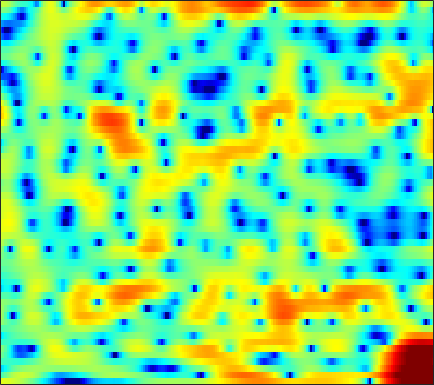

Data behind this chart, as committed beside it:
4.0064, 3.9403, 3.8064, 3.6528, 3.5156, 3.2971, 3.0526, 2.8115, 2.4674, 2.0702, 1.6143, 1.2332, 0.67446, 0.027489, -0.48678, -1.2302, -2.0594, -2.7578, -3.6797, -4.6719, -5.8176, -6.6457, -7.8218, -9.1081
-2.583, -1.864, -0.8258, 0.1484, 0.7941, 1.532, 2.107, 2.446, 2.776, 2.967, 3.031, 2.999, 2.849, 2.577, 2.296, 1.827, 1.231, 0.7035, -0.09882, -1.033, -2.097, -2.97, -4.254, -5.591
-7.164, -6.174, -4.822, -3.599, -2.798, -1.891, -1.146, -0.6828, -0.1785, 0.2279, 0.5399, 0.7277, 0.9095, 1.041, 1.105, 1.149, 1.148, 1.128, 1.064, 0.9779, 0.8721, 0.7841, 0.6747, 0.5621
-2.478, -2.607, -2.763, -2.922, -3.025, -3.169, -3.285, -3.34, -3.398, -3.355, -3.199, -3.011, -2.671, -2.257, -1.895, -1.377, -0.8367, -0.4366, 0.08272, 0.5653, 1.004, 1.318, 1.674, 1.997
-0.4876, -1.207, -2.294, -3.628, -4.759, -6.518, -8.434, -9.853, -11.35, -11.92, -11.59, -11.03, -10.06, -8.917, -7.849, -6.31, -4.631, -3.375, -1.789, -0.3888, 0.8331, 1.597, 2.464, 3.14
0.4318, -0.3258, -1.524, -3.037, -4.437, -6.636, -9.292, -11.32, -13.09, -13.02, -12.37, -12.31, -13.4, -16.27, -18.8, -15.01, -9.322, -6.131, -2.921, -0.5247, 1.282, 2.342, 3.417, 4.144
-3.308, -2.994, -2.745, -2.641, -2.673, -2.824, -3.024, -3.167, -3.299, -3.356, -3.316, -3.257, -3.115, -2.848, -2.573, -2.036, -1.256, -0.5765, 0.3427, 1.235, 2.019, 2.509, 2.998, 3.295
-6.392, -5.153, -3.951, -3.099, -2.622, -2.131, -1.757, -1.518, -1.233, -0.991, -0.7582, -0.5796, -0.3384, -0.08396, 0.1223, 0.3844, 0.6326, 0.8359, 1.083, 1.308, 1.483, 1.583, 1.663, 1.669
-2.181, -2.051, -1.867, -1.655, -1.498, -1.27, -0.9986, -0.7744, -0.4475, -0.1059, 0.2357, 0.4767, 0.7762, 1.006, 1.145, 1.273, 1.314, 1.287, 1.153, 0.9339, 0.6443, 0.3905, 0.02338, -0.3235
0.8792, 0.2819, -0.5626, -1.377, -1.874, -2.261, -2.136, -1.753, -0.9516, -0.0417, 0.8276, 1.406, 2.021, 2.448, 2.649, 2.76, 2.665, 2.474, 2.028, 1.338, 0.3588, -0.5908, -2.201, -4.281
1.643, 0.3908, -1.839, -5.017, -8.674, -19.31, -15.67, -8.951, -4.38, -1.579, 0.307, 1.343, 2.341, 2.965, 3.231, 3.333, 3.185, 2.93, 2.378, 1.605, 0.6185, -0.286, -1.694, -3.361
1.288, 0.5342, -0.5403, -1.635, -2.355, -2.929, -2.875, -2.43, -1.505, -0.4856, 0.4492, 1.011, 1.543, 1.847, 1.915, 1.748, 1.306, 0.8228, 0.006137, -0.9477, -1.88, -2.461, -2.913, -2.934
0.8153, 0.5715, 0.2487, -0.05194, -0.201, -0.328, -0.2562, -0.1011, 0.268, 0.7396, 1.222, 1.566, 1.899, 2.01, 1.921, 1.514, 0.7348, -0.1979, -1.952, -4.546, -8.459, -12.79, -15.54, -9.731
-2.018, -1.879, -1.809, -1.993, -2.292, -2.787, -3.169, -3.155, -2.533, -1.375, -0.03032, 0.8913, 1.911, 2.587, 2.842, 2.877, 2.511, 1.995, 0.9682, -0.3785, -1.855, -2.795, -3.337, -2.955
-7.152, -5.652, -4.685, -4.747, -5.455, -7.649, -12.41, -20.96, -14.14, -6.629, -2.591, -0.5302, 1.433, 2.776, 3.449, 3.991, 4.191, 4.154, 3.878, 3.421, 2.84, 2.337, 1.612, 0.7819
-5.406, -4.747, -4.137, -3.808, -3.752, -3.818, -3.86, -3.689, -3.04, -1.962, -0.6806, 0.265, 1.366, 2.24, 2.746, 3.217, 3.463, 3.509, 3.404, 3.119, 2.672, 2.233, 1.494, 0.5497
-3.104, -2.883, -2.562, -2.259, -2.038, -1.727, -1.387, -1.1, -0.6545, -0.1482, 0.377, 0.7621, 1.249, 1.651, 1.887, 2.091, 2.175, 2.155, 2.029, 1.787, 1.438, 1.114, 0.6051, 0.023
-1.9, -1.72, -1.468, -1.208, -0.9971, -0.6972, -0.3699, -0.1064, 0.2512, 0.6077, 0.9419, 1.158, 1.396, 1.562, 1.625, 1.626, 1.539, 1.409, 1.172, 0.8655, 0.516, 0.2344, -0.1595, -0.5523
-0.9928, -0.9327, -0.8751, -0.7663, -0.6334, -0.3604, 0.01391, 0.3433, 0.8017, 1.239, 1.613, 1.832, 2.009, 2.052, 1.994, 1.797, 1.46, 1.139, 0.6269, 0.06905, -0.4883, -0.8666, -1.289, -1.601
0.006388, -0.5155, -1.323, -2.036, -2.255, -1.907, -0.9607, -0.07812, 1.074, 2.039, 2.75, 3.118, 3.378, 3.37, 3.192, 2.721, 1.979, 1.246, 0.04902, -1.343, -2.76, -3.661, -4.305, -4.228
1.23, -0.2165, -3.219, -8.792, -19.97, -11.65, -4.246, -1.314, 1.225, 2.847, 3.875, 4.332, 4.602, 4.525, 4.242, 3.564, 2.513, 1.418, -0.5563, -3.41, -7.896, -13.93, -25.25, -10.94
2.311, 1.631, 0.5757, -0.4057, -0.8235, -0.6898, 0.07056, 0.8008, 1.7, 2.373, 2.773, 2.89, 2.832, 2.557, 2.22, 1.602, 0.7856, 0.03842, -1.153, -2.518, -3.91, -4.777, -5.322, -5.093
3.247, 3.172, 3.002, 2.812, 2.667, 2.509, 2.368, 2.246, 2.019, 1.663, 1.161, 0.706, 0.02554, -0.6631, -1.118, -1.613, -1.966, -2.168, -2.406, -2.646, -2.902, -3.091, -3.321, -3.51
4.011, 4.25, 4.426, 4.436, 4.342, 4.067, 3.619, 3.146, 2.307, 1.182, -0.2899, -1.65, -3.832, -6.223, -7.648, -7.959, -6.715, -5.589, -4.346, -3.528, -3.087, -2.964, -3.057, -3.408
3.849, 4.347, 4.768, 4.923, 4.884, 4.611, 4.083, 3.514, 2.49, 1.132, -0.6709, -2.401, -5.379, -9.473, -12.84, -12.74, -8.988, -6.792, -4.812, -3.624, -3.017, -2.873, -3.075, -3.705
3.046, 3.631, 4.126, 4.338, 4.312, 4.07, 3.595, 3.094, 2.253, 1.23, 0.06753, -0.8665, -2.082, -3.118, -3.654, -3.914, -3.719, -3.399, -2.921, -2.553, -2.399, -2.475, -2.87, -3.639
3.091, 3.489, 3.799, 3.865, 3.758, 3.42, 2.879, 2.357, 1.533, 0.6091, -0.3229, -0.9799, -1.726, -2.236, -2.433, -2.451, -2.26, -2.038, -1.707, -1.426, -1.292, -1.329, -1.596, -2.159
3.439, 3.617, 3.685, 3.53, 3.272, 2.707, 1.898, 1.134, -0.08196, -1.488, -3.009, -4.106, -5.287, -5.772, -5.566, -4.74, -3.607, -2.731, -1.675, -0.8107, -0.1802, 0.1363, 0.3333, 0.2752
2.331, 2.5, 2.532, 2.298, 1.927, 1.161, 0.05705, -1.008, -2.778, -5.016, -7.961, -10.9, -17.2, -25.8, -17.08, -10.72, -6.949, -4.879, -2.747, -1.141, 0.08146, 0.7861, 1.464, 1.893
0.04167, 0.5386, 0.8342, 0.7128, 0.353, -0.4879, -1.743, -2.951, -4.923, -7.215, -9.682, -11.4, -12.96, -13.01, -11.91, -9.554, -6.95, -5.13, -3.015, -1.288, 0.09343, 0.9228, 1.79, 2.421
-0.5579, 0.1542, 0.5985, 0.5505, 0.2102, -0.6434, -1.968, -3.309, -5.612, -8.723, -13.07, -17.63, -20.77, -15.06, -11.62, -8.18, -5.494, -3.826, -1.945, -0.4082, 0.8063, 1.529, 2.263, 2.76
1.389, 1.687, 1.825, 1.648, 1.302, 0.5564, -0.5268, -1.568, -3.264, -5.293, -7.461, -8.843, -9.389, -8.192, -6.734, -4.718, -2.893, -1.7, -0.3391, 0.7662, 1.604, 2.057, 2.429, 2.537
2.75, 2.743, 2.623, 2.342, 2.035, 1.456, 0.7109, 0.06012, -0.8848, -1.827, -2.612, -3.041, -3.261, -3.079, -2.69, -1.95, -1.067, -0.391, 0.442, 1.125, 1.593, 1.778, 1.773, 1.447
2.827, 2.764, 2.636, 2.417, 2.178, 1.734, 1.137, 0.5883, -0.2455, -1.145, -2.021, -2.578, -3.059, -3.088, -2.787, -2.06, -1.136, -0.4172, 0.4549, 1.125, 1.556, 1.69, 1.579, 1.112
1.44, 1.616, 1.868, 2.034, 2.014, 1.795, 1.303, 0.7355, -0.3351, -1.813, -3.816, -5.671, -8.357, -9.269, -7.798, -4.911, -2.418, -0.937, 0.5724, 1.633, 2.296, 2.549, 2.572, 2.238
-3.758, -2.209, -0.5933, 0.4603, 0.9288, 1.156, 0.9761, 0.5805, -0.3087, -1.685, -3.665, -5.634, -8.764, -10.03, -8.093, -4.698, -1.974, -0.4252, 1.139, 2.244, 2.94, 3.227, 3.336, 3.137
-6.664, -4.478, -2.454, -1.205, -0.6085, -0.2101, -0.1513, -0.2896, -0.6447, -1.149, -1.71, -2.087, -2.374, -2.274, -1.921, -1.136, -0.1981, 0.4976, 1.331, 1.99, 2.45, 2.658, 2.744, 2.621
-1.881, -1.586, -1.229, -1.004, -0.9727, -1.062, -1.264, -1.437, -1.65, -1.755, -1.725, -1.621, -1.366, -1.008, -0.6804, -0.2035, 0.2889, 0.653, 1.085, 1.437, 1.711, 1.857, 1.939, 1.891
1.663, 1.375, 0.8277, 0.07859, -0.643, -1.747, -2.908, -3.66, -4.237, -4.126, -3.456, -2.78, -1.882, -1.087, -0.5803, -0.06375, 0.3031, 0.4995, 0.6937, 0.8617, 1.026, 1.149, 1.319, 1.433
5.15, 4.472, 3.257, 1.654, 0.1761, -2.386, -6.01, -9.95, -17.07, -12.15, -6.976, -4.503, -2.298, -0.9101, -0.2674, 0.1552, 0.1328, -0.1127, -0.6259, -1.058, -1.111, -0.8042, -0.1156, 0.5924
7.299, 6.354, 4.835, 2.99, 1.401, -0.9518, -3.48, -5.2, -6.543, -6.032, -4.336, -2.965, -1.386, -0.2748, 0.1472, 0.1683, -0.5813, -1.806, -4.684, -10.2, -14.11, -8.522, -3.724, -1.2
6.955, 5.813, 4.061, 2.036, 0.3445, -2.062, -4.291, -5.527, -6.051, -5.229, -3.811, -2.616, -1.215, -0.1344, 0.392, 0.6168, 0.2972, -0.3095, -1.559, -2.843, -3.227, -2.584, -1.16, -0.02437
4.381, 3.155, 1.244, -1.053, -3.121, -6.619, -11.97, -19.9, -20.81, -11.21, -6.809, -4.583, -2.388, -0.8358, 0.0287, 0.8289, 1.294, 1.481, 1.562, 1.592, 1.664, 1.768, 1.901, 1.956
0.7234, -0.4035, -2.047, -3.807, -5.211, -7.05, -8.58, -9.285, -9.139, -7.825, -5.993, -4.607, -2.896, -1.441, -0.5304, 0.4802, 1.251, 1.689, 2.136, 2.432, 2.623, 2.698, 2.698, 2.585
-2.873, -4.02, -5.619, -7.177, -8.173, -9.101, -9.343, -9.033, -8.083, -6.74, -5.199, -4.033, -2.568, -1.244, -0.3634, 0.6349, 1.455, 1.949, 2.47, 2.833, 3.048, 3.114, 3.094, 2.939
-6.604, -7.913, -9.859, -12.36, -14.79, -18.35, -17.61, -14.27, -10.37, -7.4, -5.057, -3.608, -1.969, -0.6094, 0.2509, 1.212, 1.988, 2.467, 2.965, 3.32, 3.522, 3.575, 3.505, 3.269
-11.93, -12.3, -12.38, -12.94, -13.82, -14.91, -13.81, -11.54, -8.344, -5.653, -3.55, -2.268, -0.8855, 0.2132, 0.8808, 1.631, 2.246, 2.643, 3.096, 3.453, 3.696, 3.783, 3.729, 3.458
-19.3, -14.64, -10.82, -8.715, -7.645, -6.478, -5.344, -4.413, -3.143, -1.96, -0.9528, -0.3347, 0.2692, 0.6375, 0.8098, 0.9648, 1.164, 1.399, 1.867, 2.437, 2.995, 3.321, 3.561, 3.506
-4.532, -4.459, -3.903, -3.117, -2.485, -1.687, -0.9406, -0.4361, 0.1507, 0.5943, 0.8308, 0.8264, 0.5213, -0.187, -1.016, -2.491, -3.917, -4.235, -3.018, -0.954, 0.894, 1.943, 2.886, 3.332
-1.043, -1.057, -0.9123, -0.6199, -0.3402, 0.06379, 0.4813, 0.7562, 1.032, 1.174, 1.094, 0.8313, 0.14, -1.081, -2.511, -5.495, -10.56, -13.86, -8.34, -3.545, -0.5825, 0.8943, 2.185, 2.86
-2.032, -2.036, -1.957, -1.759, -1.546, -1.175, -0.7645, -0.4505, -0.08129, 0.1752, 0.2856, 0.2555, 0.04036, -0.3843, -0.8118, -1.405, -1.796, -1.765, -1.177, -0.1712, 0.896, 1.601, 2.299, 2.658
-5.498, -5.723, -5.857, -5.691, -5.346, -4.657, -3.854, -3.234, -2.445, -1.759, -1.187, -0.8305, -0.4541, -0.1696, 0.01323, 0.2533, 0.5367, 0.7999, 1.226, 1.702, 2.172, 2.478, 2.768, 2.888
-10.63, -12.03, -13.64, -13.68, -12.43, -10.24, -8.194, -6.905, -5.456, -4.232, -3.196, -2.517, -1.701, -0.9576, -0.442, 0.1939, 0.7915, 1.218, 1.745, 2.218, 2.626, 2.866, 3.087, 3.188
-13.13, -15.93, -21.55, -22.51, -17.93, -13.7, -10.97, -9.477, -7.926, -6.65, -5.48, -4.637, -3.532, -2.455, -1.683, -0.7111, 0.172, 0.7746, 1.488, 2.102, 2.602, 2.901, 3.199, 3.366
-8.921, -9.681, -10.55, -10.94, -10.88, -10.61, -10.3, -10.12, -9.897, -9.474, -8.582, -7.573, -6.008, -4.416, -3.28, -1.895, -0.6744, 0.129, 1.079, 1.873, 2.513, 2.898, 3.28, 3.505
-4.244, -4.542, -5.07, -5.723, -6.34, -7.366, -8.872, -10.5, -13.71, -17.98, -16.86, -12.99, -8.936, -6.089, -4.455, -2.713, -1.259, -0.3058, 0.838, 1.824, 2.647, 3.13, 3.565, 3.79
0.04022, -0.068, -0.4331, -1.081, -1.749, -2.928, -4.5, -5.996, -8.373, -10.32, -10.23, -8.808, -6.73, -5.109, -4.198, -3.2, -2.231, -1.334, 0.03565, 1.488, 2.758, 3.49, 4.097, 4.256
2.521, 2.584, 2.372, 1.87, 1.328, 0.4152, -0.5802, -1.308, -2.186, -2.809, -3.147, -3.276, -3.493, -4.079, -5.002, -7.217, -10.09, -9.237, -4.538, -0.7015, 1.862, 3.125, 4.112, 4.285
